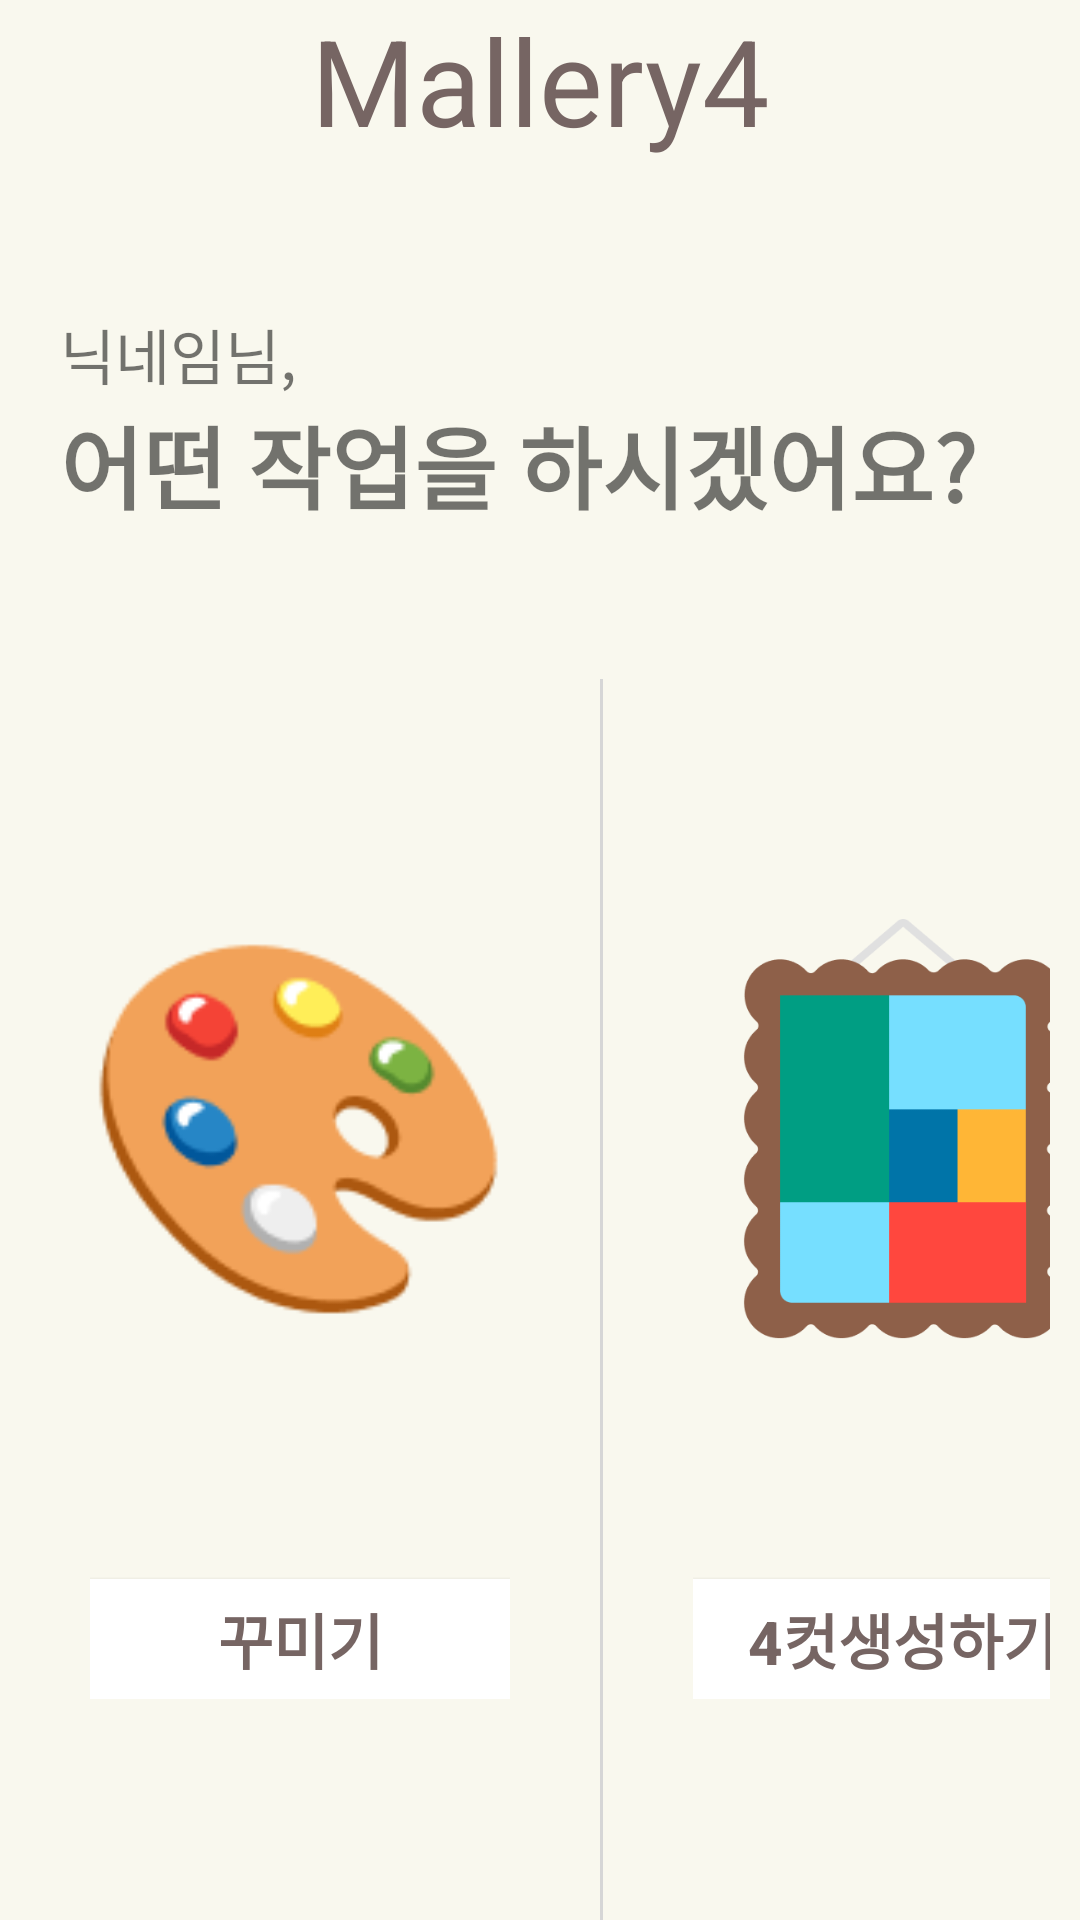

Produce the Android XML layout that renders to this screen, including the resource entries it uses.
<!-- AndroidManifest.xml: application theme Theme.Mallery4 -->
<!-- res/layout/fragment_decorate.xml -->
<?xml version="1.0" encoding="utf-8"?>
<LinearLayout xmlns:android="http://schemas.android.com/apk/res/android"
    xmlns:tools="http://schemas.android.com/tools"
    android:layout_width="match_parent"
    android:layout_height="match_parent"
    android:orientation="vertical"
    android:background="@color/background"
    tools:context=".DecorateFragment">

    <TextView
        android:layout_width="match_parent"
        android:layout_height="wrap_content"
        android:text="Mallery4"
        android:textSize="40dp"
        android:textAlignment="center"
        android:textColor="#766563"
        android:gravity="center"/>

    <LinearLayout
        android:layout_width="wrap_content"
        android:layout_height="wrap_content"
        android:layout_marginStart="20dp"
        android:layout_marginTop="50dp"
        android:layout_marginEnd="20dp"
        android:orientation="vertical">
    <LinearLayout
        android:layout_width="match_parent"
        android:layout_height="wrap_content"
        android:orientation="horizontal"
        tools:ignore="ExtraText">

        <TextView
            android:layout_width="wrap_content"
            android:layout_height="wrap_content"
            android:id="@+id/decorate_nickname"
            android:text="닉네임"
            android:gravity="left"
            android:textColorHint="@color/browncolor"
            android:textSize="20dp" />

        <TextView
            android:layout_width="wrap_content"
            android:layout_height="wrap_content"
            android:text="님,"
            android:gravity="left"
            android:textColorHint="@color/browncolor"
            android:textSize="20dp" />
    </LinearLayout>

    <LinearLayout
        android:layout_width="match_parent"
        android:layout_height="wrap_content">
        <TextView
            android:layout_width="wrap_content"
            android:layout_height="wrap_content"
            android:text="어떤 작업을 하시겠어요?"
            android:gravity="left"
            android:textStyle="bold"
            android:textSize="30dp" />

    </LinearLayout>
    </LinearLayout>

    <LinearLayout
        android:layout_width="wrap_content"
        android:layout_height="500dp"
        android:orientation="horizontal"
        android:layout_gravity="center"
        android:layout_marginTop="50dp"
        android:layout_marginStart="10dp"
        android:layout_marginEnd="10dp"
        android:paddingBottom="80dp"
        tools:ignore="ExtraText">

        <LinearLayout
            android:id="@+id/deco_layout"
            android:layout_width="140dp"
            android:layout_height="wrap_content"
            android:orientation="vertical"
            android:layout_marginStart="20dp"
            android:layout_marginEnd="20dp"
            android:layout_marginTop="80dp"
            tools:ignore="ExtraText">

            <ImageView
                android:layout_width="match_parent"
                android:layout_height="140dp"
                android:gravity="center"
                android:src="@drawable/deco_mainbutton2" />

            <androidx.appcompat.widget.AppCompatButton
                android:layout_width="match_parent"
                android:layout_height="40dp"
                android:layout_marginTop="80dp"
                android:layout_gravity="center"
                android:background="#FFFFFF"
                android:text="꾸미기"
                android:textSize="20dp"
                android:textStyle="bold"
                android:textColor="@color/browncolor"/>
        </LinearLayout>

        <View
            android:layout_width="1dp"
            android:layout_height="wrap_content"
            android:layout_marginStart="10dp"
            android:layout_marginEnd="10dp"
            android:background="#D6D6D6"/>

        <LinearLayout
            android:id="@+id/cut4_layout"
            android:layout_width="140dp"
            android:layout_height="wrap_content"
            android:orientation="vertical"
            android:layout_marginStart="20dp"
            android:layout_marginEnd="20dp"
            android:layout_marginTop="80dp"
            tools:ignore="ExtraText">

            <ImageView
                android:layout_width="match_parent"
                android:layout_height="140dp"
                android:gravity="center"
                android:src="@drawable/deco_mainbutton" />

            <androidx.appcompat.widget.AppCompatButton
                android:id="@+id/cut4_btn"
                android:layout_width="match_parent"
                android:layout_height="40dp"
                android:layout_marginTop="80dp"
                android:layout_gravity="center"
                android:background="#FFFFFF"
                android:text="4컷생성하기"
                android:textSize="20dp"
                android:textStyle="bold"
                android:textColor="@color/browncolor"/>
        </LinearLayout>

    </LinearLayout>
</LinearLayout>
<!-- resources referenced by this layout -->
<resources>
  <color name="background">#F9F8EE</color>
  <color name="browncolor">#766563</color>
  <!-- drawable deco_mainbutton: png bitmap (drawable, 11181 bytes) -->
  <!-- drawable deco_mainbutton2: png bitmap (drawable, 6693 bytes) -->
  <style name="Theme.Mallery4" parent="Theme.MaterialComponents.DayNight.NoActionBar">
          
          <item name="colorPrimary">@color/background</item>
          <item name="colorPrimaryVariant">@color/background</item>
          <item name="colorOnPrimary">@color/browncolor</item>
          
          <item name="colorSecondary">@color/teal_200</item>
          <item name="colorSecondaryVariant">@color/teal_700</item>
          <item name="colorOnSecondary">@color/black</item>
          
          <item name="android:statusBarColor">?attr/colorPrimaryVariant</item>
  
          
          <item name="alertDialogTheme">@style/alertDialogTheme</item>
          
  
      </style>
  <color name="teal_200">#FF03DAC5</color>
  <color name="teal_700">#FF018786</color>
  <color name="black">#FF000000</color>
  <style name="alertDialogTheme" parent="ThemeOverlay.AppCompat.Dialog.Alert">
          <item name="android:textColor">@color/background</item>
          <item name="android:background">@color/browncolor</item>
      </style>
</resources>
